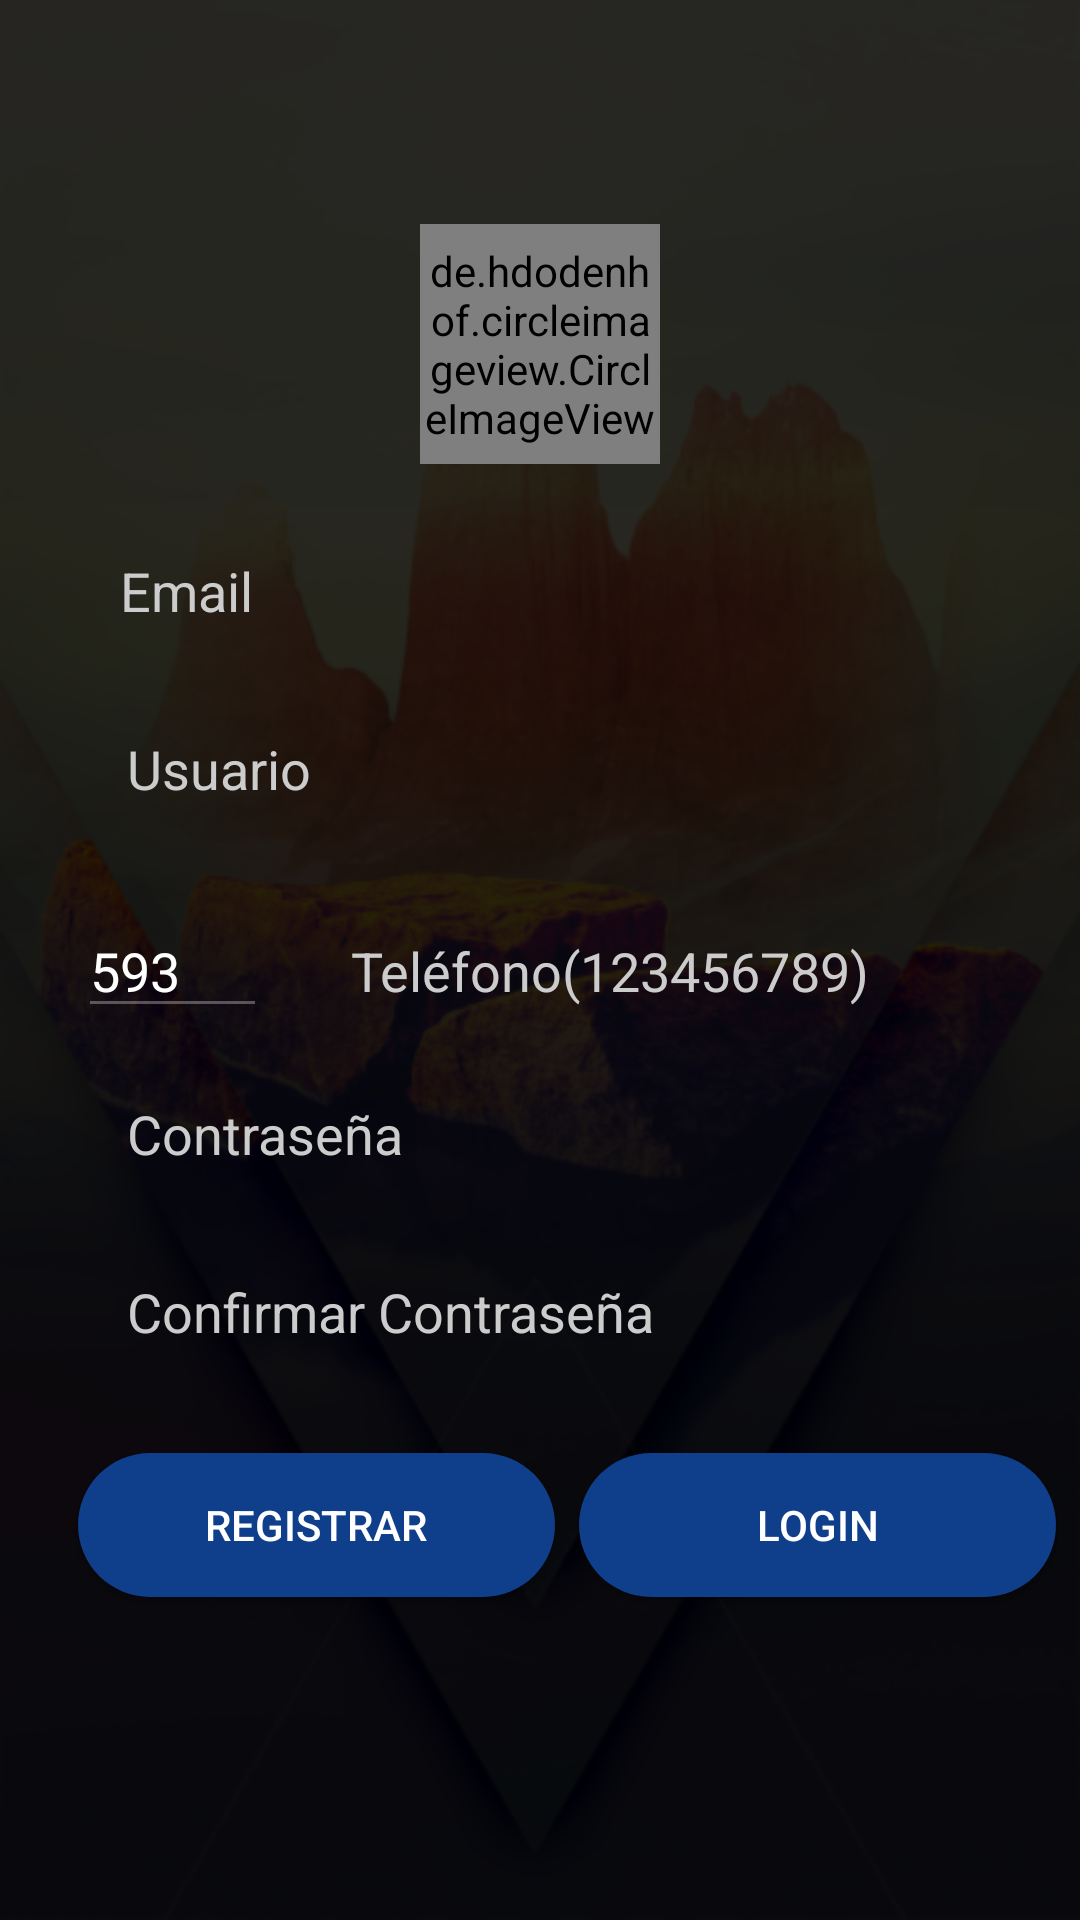

Write the Android layout XML for this screen, with the resource values it uses.
<!-- AndroidManifest.xml: application theme AppTheme -->
<!-- res/layout/registro.xml -->
<?xml version="1.0" encoding="utf-8"?>
<RelativeLayout xmlns:android="http://schemas.android.com/apk/res/android"
    xmlns:app="http://schemas.android.com/apk/res-auto"
    xmlns:tools="http://schemas.android.com/tools"
    android:layout_width="match_parent"
    android:layout_height="match_parent">
    <ImageView
        android:id="@+id/imageView1"
        android:layout_width="match_parent"
        android:layout_height="match_parent"
        android:src="@drawable/f"
        android:scaleType="centerCrop"/>
    <ScrollView
        android:layout_width="match_parent"
        android:layout_height="match_parent"
        android:fillViewport="true">



        <LinearLayout
            android:layout_width="match_parent"
            android:layout_height="match_parent"
            android:background="#d8000000"
            android:gravity="center"
            android:orientation="vertical">

            <de.hdodenhof.circleimageview.CircleImageView
                android:id="@+id/edt_imgusu"
                android:layout_width="80dp"
                android:layout_height="80dp"
                android:layout_marginTop="10dp"
                android:layout_marginBottom="20dp"
                android:src="@mipmap/ic_launcher" />
            <EditText
                android:id="@+id/email_usu"
                android:hint="Email"
                android:layout_width="match_parent"
                android:layout_height="wrap_content"
                android:layout_marginBottom="5dp"
                android:layout_marginLeft="20dp"
                android:layout_marginRight="20dp"
                android:textColorHint="#ccc"
                android:background="@drawable/input"
                android:paddingLeft="20dp"
                android:paddingRight="10dp"
                android:paddingTop="10dp"
                android:paddingBottom="10dp"
                android:textColor="#fff" />


            <EditText
                android:id="@+id/edtnom"
                android:layout_width="match_parent"
                android:layout_height="wrap_content"
                android:layout_marginLeft="35dp"
                android:layout_marginTop="10dp"
                android:layout_marginRight="60dp"
                android:layout_marginBottom="5dp"
                android:background="@drawable/input"
                android:hint="Usuario"
                android:inputType="textPersonName"
                android:paddingLeft="20dp"
                android:paddingTop="10dp"
                android:paddingRight="10dp"
                android:paddingBottom="15dp"
                android:textColorHint="#ccc"/>

            <LinearLayout
                android:layout_width="match_parent"
                android:layout_height="wrap_content"
                android:layout_marginTop="1dp"
                android:orientation="horizontal">

                <EditText
                    android:id="@+id/prefijo"
                    android:layout_width="63dp"
                    android:layout_height="wrap_content"                android:layout_marginLeft="26dp"
                    android:layout_marginTop="12dp"
                    android:layout_marginRight="8dp"
                    android:enabled="false"
                    android:inputType="textPersonName"
                    android:text="593"
                    android:textColor="#fff"/>

                <EditText
                    android:id="@+id/tel_usu"
                    android:layout_width="wrap_content"
                    android:layout_height="wrap_content"
                    android:layout_marginTop="12dp"
                    android:layout_marginEnd="45dp"
                    android:layout_marginRight="45dp"
                    android:background="@drawable/input"
                    android:ems="10"
                    android:textColorHint="#ccc"
                    android:hint="Teléfono(123456789)"
                    android:inputType="number"
                    android:maxLength="9"
                    android:paddingLeft="20dp"
                    android:paddingTop="10dp"
                    android:paddingRight="10dp"
                    android:paddingBottom="10dp"/>
            </LinearLayout>

            <EditText
                android:id="@+id/pass_usu"
                android:layout_width="match_parent"
                android:layout_height="wrap_content"
                android:layout_marginBottom="5dp"
                android:layout_marginLeft="35dp"
                android:layout_marginRight="60dp"
                android:layout_marginTop="10dp"
                android:textColorHint="#ccc"
                android:background="@drawable/input"
                android:hint="Contraseña"
                android:inputType="textPassword"
                android:paddingLeft="20dp"
                android:paddingTop="10dp"
                android:paddingRight="10dp"
                android:paddingBottom="10dp"/>

            <EditText
                android:id="@+id/edtRep"
                android:layout_width="match_parent"
                android:layout_height="wrap_content"
                android:layout_marginBottom="5dp"
                android:layout_marginLeft="35dp"
                android:layout_marginRight="60dp"
                android:layout_marginTop="10dp"
                android:textColorHint="#ccc"
                android:background="@drawable/input"
                android:ems="10"
                android:hint="Confirmar Contraseña"
                android:inputType="textPassword"
                android:paddingLeft="20dp"
                android:paddingTop="10dp"
                android:paddingRight="10dp"
                android:paddingBottom="10dp"
                app:layout_constraintStart_toStartOf="parent" />

            <LinearLayout
                android:layout_width="match_parent"
                android:layout_height="wrap_content"
                android:orientation="horizontal">


                <Button
                    android:id="@+id/regis_usu"
                    android:layout_width="159dp"
                    android:layout_height="wrap_content"
                    android:layout_marginLeft="26dp"
                    android:layout_marginTop="20dp"
                    android:layout_marginBottom="43dp"
                    android:background="@drawable/btn"
                    android:text="Registrar" />

                <Button
                    android:id="@+id/btn_at"
                    android:layout_width="159dp"
                    android:layout_height="wrap_content"
                    android:layout_marginStart="8dp"
                    android:layout_marginLeft="8dp"

                    android:layout_marginTop="20dp"
                    android:background="@drawable/btn"
                    android:text="Login"
                    app:layout_constraintBaseline_toBaselineOf="@+id/regis_usu"
                    app:layout_constraintEnd_toEndOf="@+id/edtRep"
                    app:layout_constraintHorizontal_bias="1.0"
                    app:layout_constraintStart_toEndOf="@+id/regis_usu" />

            </LinearLayout>

        </LinearLayout>


    </ScrollView>




</RelativeLayout>
<!-- resources referenced by this layout -->
<resources>
  <!-- drawable btn (drawable) -->
  <?xml version="1.0" encoding="utf-8"?>
  <shape xmlns:android="http://schemas.android.com/apk/res/android">
      <solid android:color="#0f3f8b" android:width="1dp"></solid>
      <corners android:radius="30dp"></corners>
  </shape>
  <!-- drawable f: png bitmap (drawable-hdpi, 244374 bytes) -->
  <style name="AppTheme" parent="Theme.AppCompat">
          
          <item name="colorPrimary">@color/colorPrimary</item>
          <item name="colorPrimaryDark">@color/colorPrimaryDark</item>
          <item name="colorAccent">@color/colorAccent</item>
  
          <item name="android:textColorHint">@color/black</item>
      </style>
  <color name="colorPrimary">#3F51B5</color>
  <color name="colorPrimaryDark">#303f9f</color>
  <color name="colorAccent">#FF4081</color>
  <color name="black">#52a0cd</color>
</resources>
